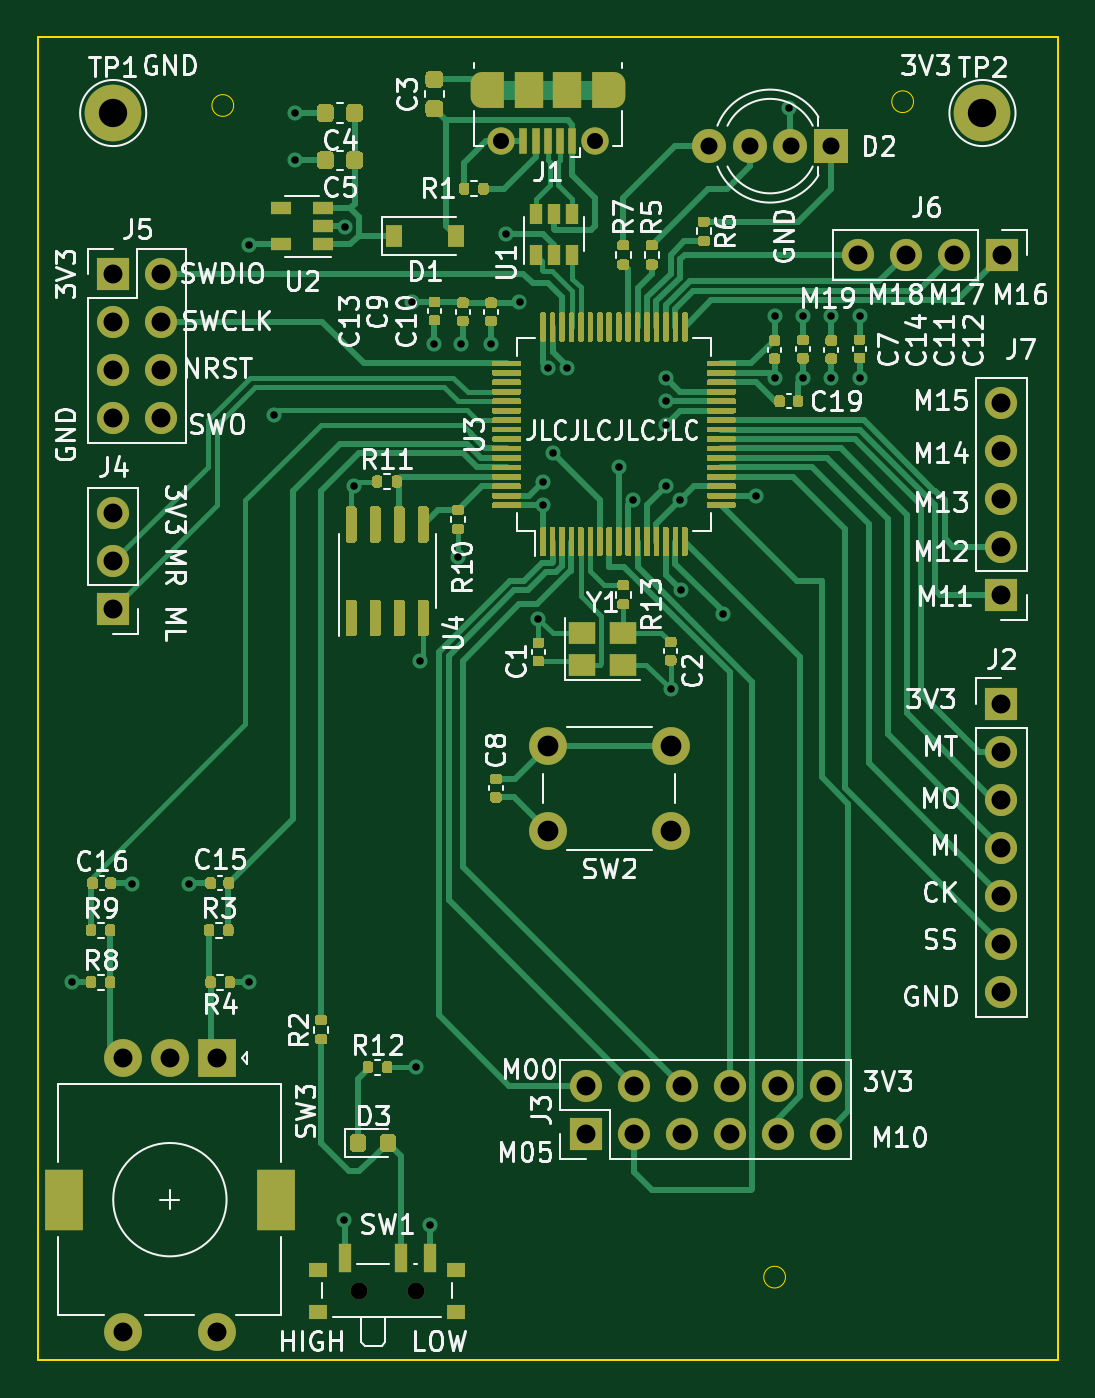
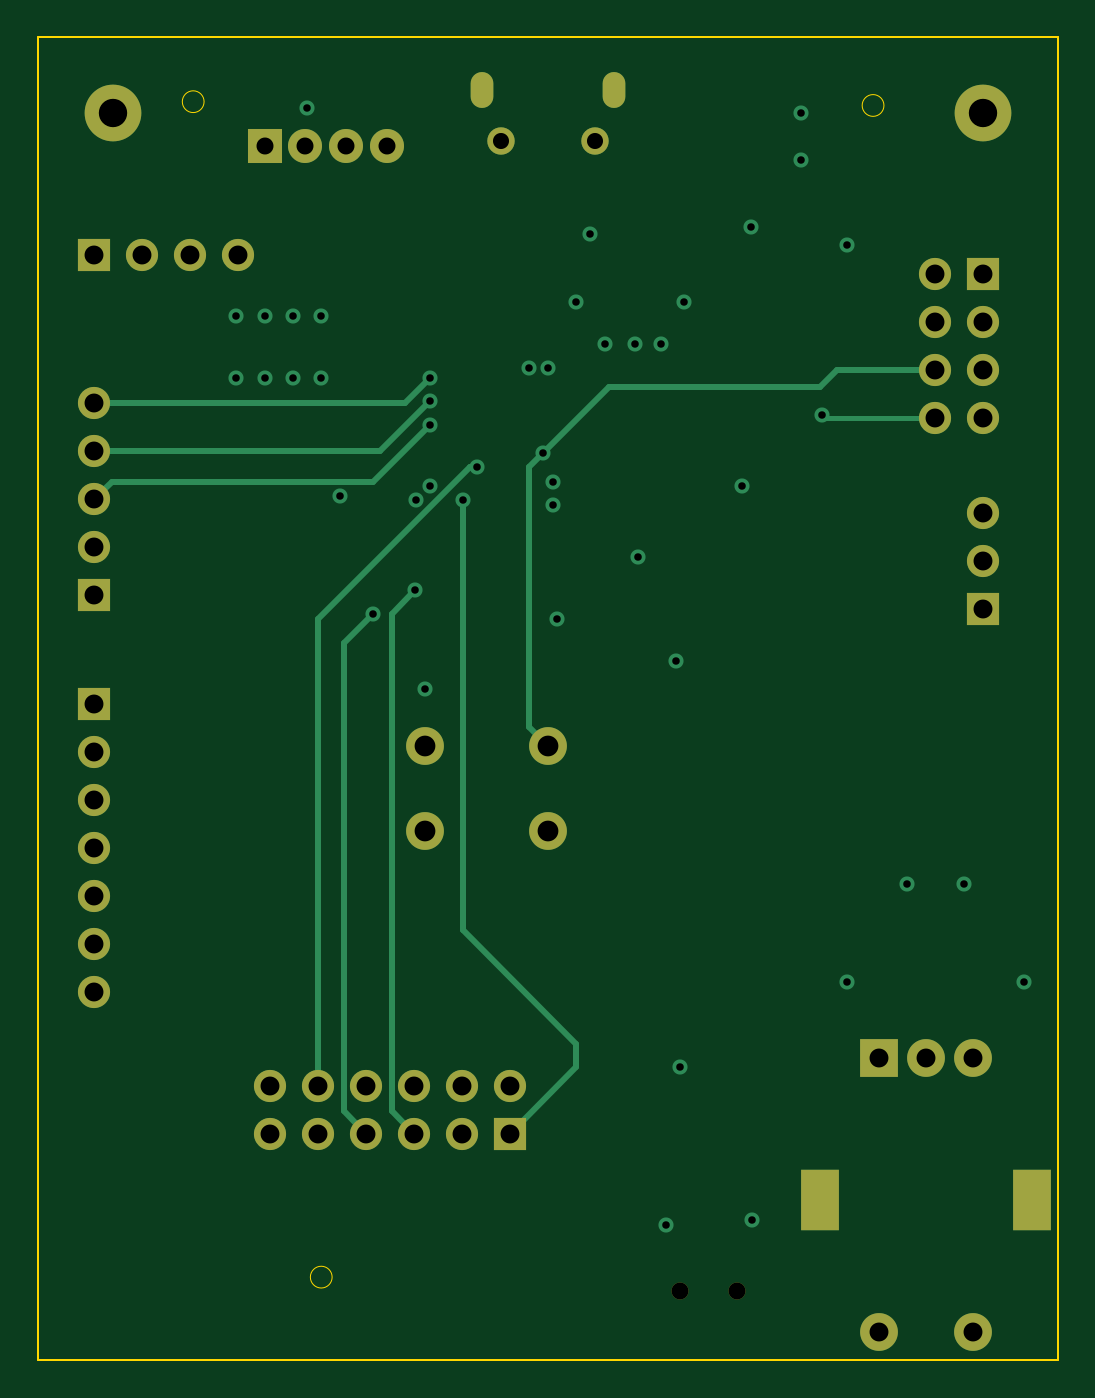
Circuit board: 13 layer files. Board 54.0 x 70.0 mm.
- bottom_copper: mouse_proj-B_Cu.gbr (7502 bytes)
- bottom_mask: mouse_proj-B_Mask.gbr (2644 bytes)
- paste: mouse_proj-B_Paste.gbr (463 bytes)
- bottom_silk: mouse_proj-B_SilkS.gbr (464 bytes)
- outline: mouse_proj-Edge_Cuts.gbr (981 bytes)
- top_copper: mouse_proj-F_Cu.gbr (83000 bytes)
- top_mask: mouse_proj-F_Mask.gbr (48839 bytes)
- paste: mouse_proj-F_Paste.gbr (46605 bytes)
- top_silk: mouse_proj-F_SilkS.gbr (72759 bytes)
- inner_copper: mouse_proj-In1_Cu.gbr (131091 bytes)
- inner_copper: mouse_proj-In2_Cu.gbr (137039 bytes)
- drill: mouse_proj-NPTH.drl (316 bytes)
- drill: mouse_proj-PTH.drl (2174 bytes)

=== bottom_copper: mouse_proj-B_Cu.gbr (7502 bytes, source omitted) ===
=== bottom_mask: mouse_proj-B_Mask.gbr ===
%TF.GenerationSoftware,KiCad,Pcbnew,(5.1.10)-1*%
%TF.CreationDate,2021-11-12T17:46:38-08:00*%
%TF.ProjectId,mouse_proj,6d6f7573-655f-4707-926f-6a2e6b696361,rev?*%
%TF.SameCoordinates,Original*%
%TF.FileFunction,Soldermask,Bot*%
%TF.FilePolarity,Negative*%
%FSLAX46Y46*%
G04 Gerber Fmt 4.6, Leading zero omitted, Abs format (unit mm)*
G04 Created by KiCad (PCBNEW (5.1.10)-1) date 2021-11-12 17:46:38*
%MOMM*%
%LPD*%
G01*
G04 APERTURE LIST*
%ADD10C,2.000000*%
%ADD11R,1.800000X1.800000*%
%ADD12C,1.800000*%
%ADD13C,1.450000*%
%ADD14O,1.200000X1.900000*%
%ADD15R,1.700000X1.700000*%
%ADD16O,1.700000X1.700000*%
%ADD17C,0.900000*%
%ADD18R,2.000000X3.200000*%
%ADD19R,2.000000X2.000000*%
%ADD20C,3.000000*%
G04 APERTURE END LIST*
D10*
%TO.C,SW2*%
X223500000Y-87500000D03*
X223500000Y-92000000D03*
X217000000Y-87500000D03*
X217000000Y-92000000D03*
%TD*%
D11*
%TO.C,D2*%
X232000000Y-55750000D03*
D12*
X229841000Y-55750000D03*
X227682000Y-55750000D03*
X225523000Y-55750000D03*
%TD*%
D13*
%TO.C,J1*%
X219500000Y-55462500D03*
X214500000Y-55462500D03*
D14*
X220500000Y-52762500D03*
X213500000Y-52762500D03*
%TD*%
D15*
%TO.C,J2*%
X241000000Y-85250000D03*
D16*
X241000000Y-87790000D03*
X241000000Y-90330000D03*
X241000000Y-92870000D03*
X241000000Y-95410000D03*
X241000000Y-97950000D03*
X241000000Y-100490000D03*
%TD*%
D15*
%TO.C,J4*%
X194000000Y-80250000D03*
D16*
X194000000Y-77710000D03*
X194000000Y-75170000D03*
%TD*%
D15*
%TO.C,J5*%
X194000000Y-62500000D03*
D16*
X196540000Y-62500000D03*
X194000000Y-65040000D03*
X196540000Y-65040000D03*
X194000000Y-67580000D03*
X196540000Y-67580000D03*
X194000000Y-70120000D03*
X196540000Y-70120000D03*
%TD*%
D17*
%TO.C,SW1*%
X207000000Y-116330000D03*
X210000000Y-116330000D03*
%TD*%
D10*
%TO.C,SW3*%
X194500000Y-118500000D03*
X199500000Y-118500000D03*
D18*
X191400000Y-111500000D03*
X202600000Y-111500000D03*
D10*
X194500000Y-104000000D03*
X197000000Y-104000000D03*
D19*
X199500000Y-104000000D03*
%TD*%
D20*
%TO.C,TP1*%
X194000000Y-54000000D03*
%TD*%
%TO.C,TP2*%
X240000000Y-54000000D03*
%TD*%
D15*
%TO.C,J3*%
X219000000Y-108000000D03*
D16*
X219000000Y-105460000D03*
X221540000Y-108000000D03*
X221540000Y-105460000D03*
X224080000Y-108000000D03*
X224080000Y-105460000D03*
X226620000Y-108000000D03*
X226620000Y-105460000D03*
X229160000Y-108000000D03*
X229160000Y-105460000D03*
X231700000Y-108000000D03*
X231700000Y-105460000D03*
%TD*%
D15*
%TO.C,J6*%
X241040000Y-61500000D03*
D16*
X238500000Y-61500000D03*
X235960000Y-61500000D03*
X233420000Y-61500000D03*
%TD*%
D15*
%TO.C,J7*%
X241000000Y-79500000D03*
D16*
X241000000Y-76960000D03*
X241000000Y-74420000D03*
X241000000Y-71880000D03*
X241000000Y-69340000D03*
%TD*%
M02*

=== paste: mouse_proj-B_Paste.gbr ===
%TF.GenerationSoftware,KiCad,Pcbnew,(5.1.10)-1*%
%TF.CreationDate,2021-11-12T17:46:38-08:00*%
%TF.ProjectId,mouse_proj,6d6f7573-655f-4707-926f-6a2e6b696361,rev?*%
%TF.SameCoordinates,Original*%
%TF.FileFunction,Paste,Bot*%
%TF.FilePolarity,Positive*%
%FSLAX46Y46*%
G04 Gerber Fmt 4.6, Leading zero omitted, Abs format (unit mm)*
G04 Created by KiCad (PCBNEW (5.1.10)-1) date 2021-11-12 17:46:38*
%MOMM*%
%LPD*%
G01*
G04 APERTURE LIST*
G04 APERTURE END LIST*
M02*

=== bottom_silk: mouse_proj-B_SilkS.gbr ===
%TF.GenerationSoftware,KiCad,Pcbnew,(5.1.10)-1*%
%TF.CreationDate,2021-11-12T17:46:38-08:00*%
%TF.ProjectId,mouse_proj,6d6f7573-655f-4707-926f-6a2e6b696361,rev?*%
%TF.SameCoordinates,Original*%
%TF.FileFunction,Legend,Bot*%
%TF.FilePolarity,Positive*%
%FSLAX46Y46*%
G04 Gerber Fmt 4.6, Leading zero omitted, Abs format (unit mm)*
G04 Created by KiCad (PCBNEW (5.1.10)-1) date 2021-11-12 17:46:38*
%MOMM*%
%LPD*%
G01*
G04 APERTURE LIST*
G04 APERTURE END LIST*
M02*

=== outline: mouse_proj-Edge_Cuts.gbr ===
%TF.GenerationSoftware,KiCad,Pcbnew,(5.1.10)-1*%
%TF.CreationDate,2021-11-12T17:46:38-08:00*%
%TF.ProjectId,mouse_proj,6d6f7573-655f-4707-926f-6a2e6b696361,rev?*%
%TF.SameCoordinates,Original*%
%TF.FileFunction,Profile,NP*%
%FSLAX46Y46*%
G04 Gerber Fmt 4.6, Leading zero omitted, Abs format (unit mm)*
G04 Created by KiCad (PCBNEW (5.1.10)-1) date 2021-11-12 17:46:38*
%MOMM*%
%LPD*%
G01*
G04 APERTURE LIST*
%TA.AperFunction,Profile*%
%ADD10C,0.050000*%
%TD*%
%TA.AperFunction,Profile*%
%ADD11C,0.100000*%
%TD*%
G04 APERTURE END LIST*
D10*
X229576000Y-115600000D02*
G75*
G03*
X229576000Y-115600000I-576000J0D01*
G01*
X200376000Y-53600000D02*
G75*
G03*
X200376000Y-53600000I-576000J0D01*
G01*
X236352000Y-53400000D02*
G75*
G03*
X236352000Y-53400000I-576000J0D01*
G01*
D11*
X244000000Y-50000000D02*
X244000000Y-120000000D01*
X190000000Y-50000000D02*
X244000000Y-50000000D01*
X190000000Y-120000000D02*
X190000000Y-50000000D01*
X244000000Y-120000000D02*
X190000000Y-120000000D01*
M02*

=== top_copper: mouse_proj-F_Cu.gbr (83000 bytes, source omitted) ===
=== top_mask: mouse_proj-F_Mask.gbr (48839 bytes, source omitted) ===
=== paste: mouse_proj-F_Paste.gbr (46605 bytes, source omitted) ===
=== top_silk: mouse_proj-F_SilkS.gbr (72759 bytes, source omitted) ===
=== inner_copper: mouse_proj-In1_Cu.gbr (131091 bytes, source omitted) ===
=== inner_copper: mouse_proj-In2_Cu.gbr (137039 bytes, source omitted) ===
=== drill: mouse_proj-NPTH.drl ===
M48
; DRILL file {KiCad (5.1.10)-1} date 11/12/21 17:46:40
; FORMAT={-:-/ absolute / inch / decimal}
; #@! TF.CreationDate,2021-11-12T17:46:40-08:00
; #@! TF.GenerationSoftware,Kicad,Pcbnew,(5.1.10)-1
; #@! TF.FileFunction,NonPlated,1,4,NPTH
FMAT,2
INCH
T1C0.0354
%
G90
G05
T1
X8.1496Y-4.5799
X8.2677Y-4.5799
T0
M30

=== drill: mouse_proj-PTH.drl ===
M48
; DRILL file {KiCad (5.1.10)-1} date 11/12/21 17:46:40
; FORMAT={-:-/ absolute / inch / decimal}
; #@! TF.CreationDate,2021-11-12T17:46:40-08:00
; #@! TF.GenerationSoftware,Kicad,Pcbnew,(5.1.10)-1
; #@! TF.FileFunction,Plated,1,4,PTH
FMAT,2
INCH
T1C0.0157
T2C0.0236
T3C0.0335
T4C0.0354
T5C0.0394
T6C0.0433
T7C0.0591
%
G90
G05
T1
X7.5512Y-3.937
X7.6772Y-3.7323
X7.7953Y-3.7323
X7.9213Y-2.4016
X7.9213Y-3.937
X7.9724Y-2.7559
X8.0157Y-2.126
X8.0157Y-2.2244
X8.1181Y-4.4331
X8.1201Y-2.363
X8.1398Y-2.9035
X8.2598Y-2.5197
X8.2677Y-4.1142
X8.2776Y-3.2677
X8.2972Y-4.4429
X8.3071Y-2.6063
X8.3563Y-3.0512
X8.3622Y-2.6063
X8.4252Y-2.6063
X8.4567Y-2.378
X8.4843Y-2.5197
X8.5236Y-3.1791
X8.5335Y-2.8937
X8.5335Y-2.9429
X8.5433Y-2.6575
X8.5531Y-2.8346
X8.5827Y-2.6575
X8.6909Y-2.8642
X8.7205Y-2.9331
X8.7894Y-2.6772
X8.7894Y-2.7264
X8.7894Y-2.7756
X8.7894Y-2.9035
X8.7992Y-3.3268
X8.8189Y-2.9331
X8.8198Y-3.1192
X8.9075Y-3.1693
X8.9764Y-2.9232
X9.0157Y-2.5492
X9.0157Y-2.6772
X9.0453Y-2.1161
X9.0748Y-2.5492
X9.0748Y-2.6772
X9.1339Y-2.5492
X9.1339Y-2.6772
X9.1929Y-2.5492
X9.1929Y-2.6772
T3
X8.4449Y-2.1836
X8.6417Y-2.1836
T4
X8.8789Y-2.1949
X8.9639Y-2.1949
X9.0489Y-2.1949
X9.1339Y-2.1949
T5
X7.6378Y-2.4606
X7.6378Y-2.5606
X7.6378Y-2.6606
X7.6378Y-2.7606
X7.6378Y-2.9594
X7.6378Y-3.0594
X7.6378Y-3.1594
X7.6575Y-4.0945
X7.6575Y-4.6654
X7.7378Y-2.4606
X7.7378Y-2.5606
X7.7378Y-2.6606
X7.7378Y-2.7606
X7.7559Y-4.0945
X7.8543Y-4.0945
X7.8543Y-4.6654
X8.622Y-4.152
X8.622Y-4.252
X8.722Y-4.152
X8.722Y-4.252
X8.822Y-4.152
X8.822Y-4.252
X8.922Y-4.152
X8.922Y-4.252
X9.022Y-4.152
X9.022Y-4.252
X9.122Y-4.152
X9.122Y-4.252
X9.1898Y-2.4213
X9.2898Y-2.4213
X9.3898Y-2.4213
X9.4882Y-2.7299
X9.4882Y-2.8299
X9.4882Y-2.9299
X9.4882Y-3.0299
X9.4882Y-3.1299
X9.4882Y-3.3563
X9.4882Y-3.4563
X9.4882Y-3.5563
X9.4882Y-3.6563
X9.4882Y-3.7563
X9.4882Y-3.8563
X9.4882Y-3.9563
X9.4898Y-2.4213
T6
X8.5433Y-3.4449
X8.5433Y-3.622
X8.7992Y-3.4449
X8.7992Y-3.622
T7
X7.6378Y-2.126
X9.4488Y-2.126
T2
G00X8.4055Y-2.091
M15
G01X8.4055Y-2.0635
M16
G05
G00X8.6811Y-2.0635
M15
G01X8.6811Y-2.091
M16
G05
T7
G00X7.5354Y-4.3642
M15
G01X7.5354Y-4.4154
M16
G05
G00X7.9764Y-4.3642
M15
G01X7.9764Y-4.4154
M16
G05
T0
M30

